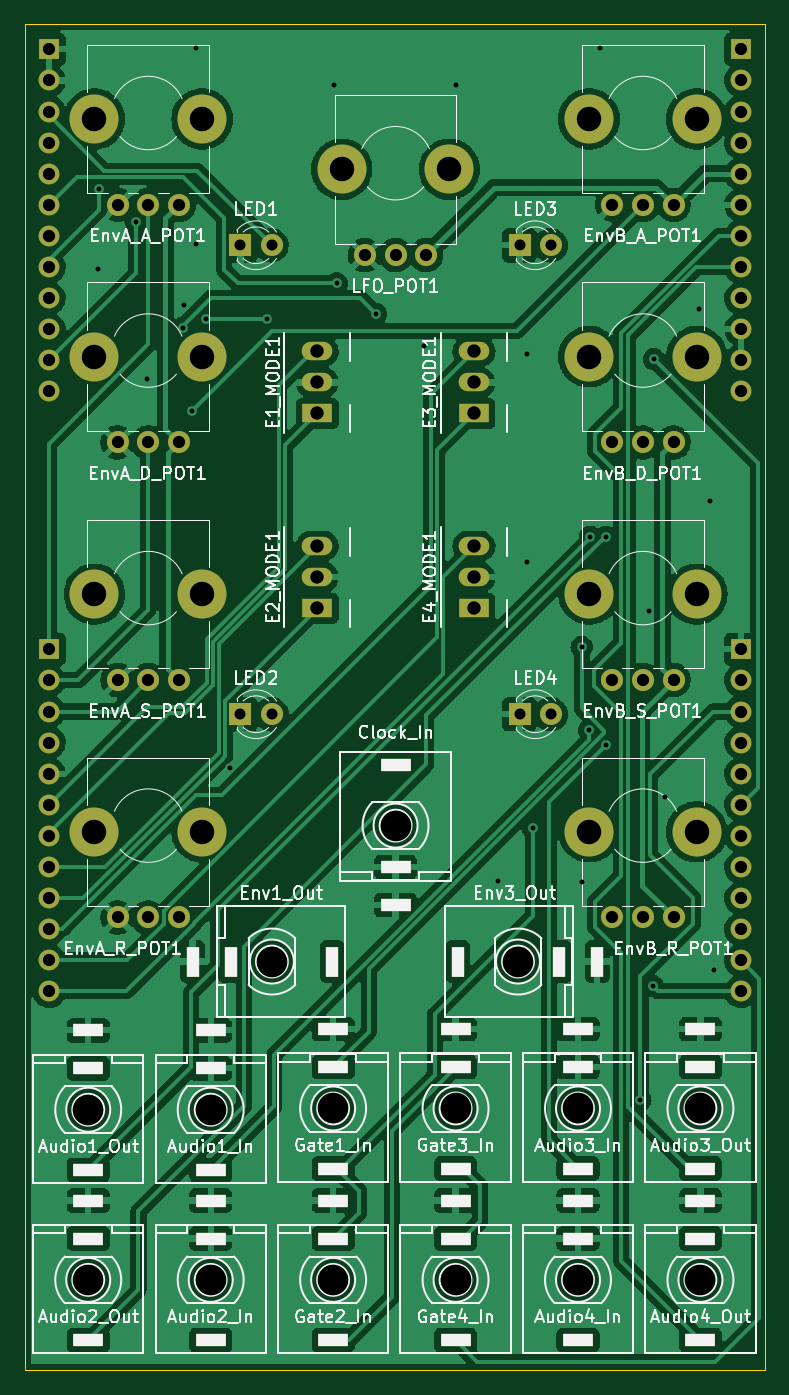
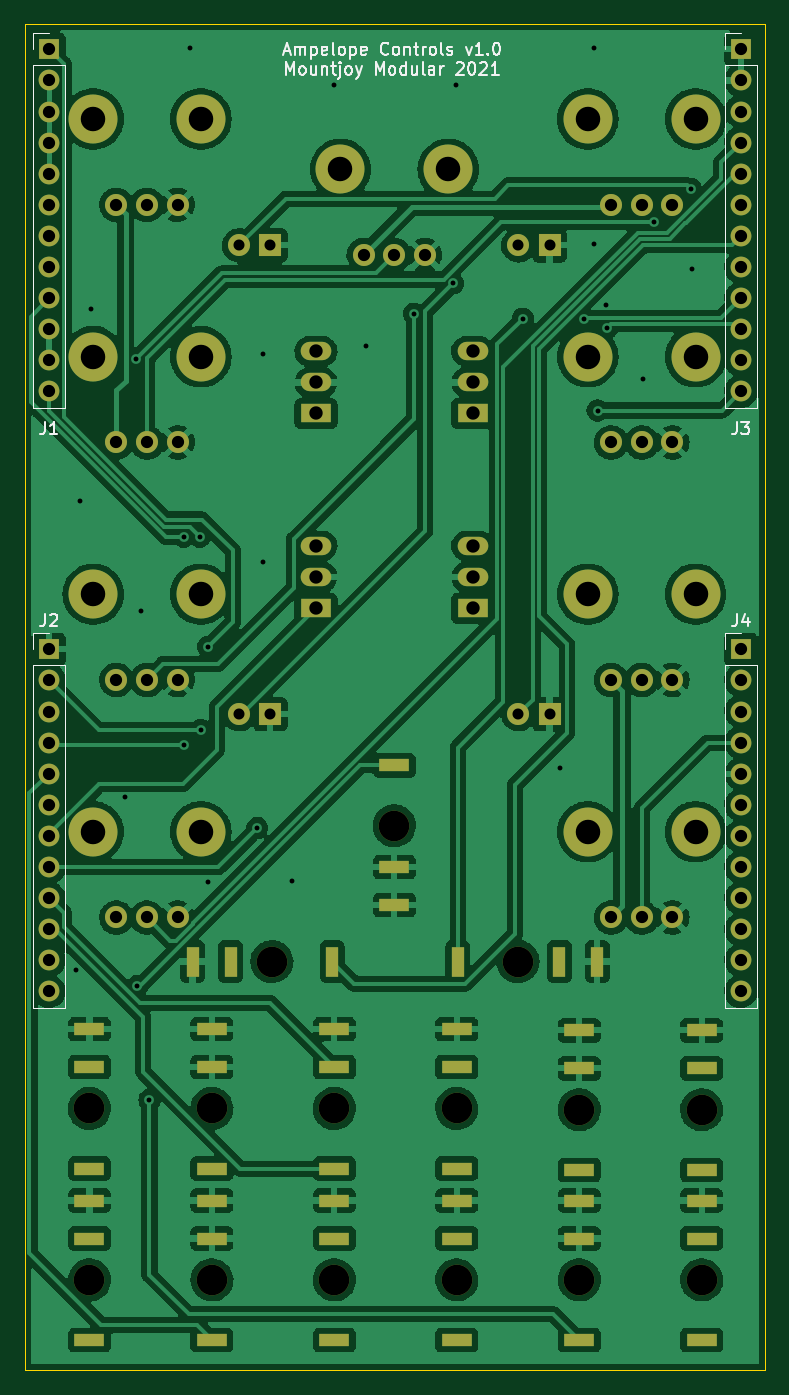
Circuit board: 9 layer files. Board 60.5 x 110.0 mm.
- bottom_copper: Ampelope_Controls-B_Cu.gbr (322696 bytes)
- bottom_mask: Ampelope_Controls-B_Mask.gbr (6281 bytes)
- bottom_silk: Ampelope_Controls-B_Silkscreen.gbr (14138 bytes)
- outline: Ampelope_Controls-Edge_Cuts.gbr (736 bytes)
- top_copper: Ampelope_Controls-F_Cu.gbr (300065 bytes)
- top_mask: Ampelope_Controls-F_Mask.gbr (6281 bytes)
- top_silk: Ampelope_Controls-F_Silkscreen.gbr (84180 bytes)
- drill: Ampelope_Controls-NPTH.drl (890 bytes)
- drill: Ampelope_Controls-PTH.drl (4578 bytes)

=== bottom_copper: Ampelope_Controls-B_Cu.gbr (322696 bytes, source omitted) ===
=== bottom_mask: Ampelope_Controls-B_Mask.gbr ===
%TF.GenerationSoftware,KiCad,Pcbnew,(5.99.0-12348-g4b436fb86d)*%
%TF.CreationDate,2021-09-22T21:55:13+01:00*%
%TF.ProjectId,Ampelope_Controls,416d7065-6c6f-4706-955f-436f6e74726f,rev?*%
%TF.SameCoordinates,Original*%
%TF.FileFunction,Soldermask,Bot*%
%TF.FilePolarity,Negative*%
%FSLAX46Y46*%
G04 Gerber Fmt 4.6, Leading zero omitted, Abs format (unit mm)*
G04 Created by KiCad (PCBNEW (5.99.0-12348-g4b436fb86d)) date 2021-09-22 21:55:13*
%MOMM*%
%LPD*%
G01*
G04 APERTURE LIST*
%ADD10C,4.000000*%
%ADD11C,1.800000*%
%ADD12C,2.500000*%
%ADD13R,2.500000X1.000000*%
%ADD14R,2.500000X1.500000*%
%ADD15O,2.500000X1.500000*%
%ADD16R,1.800000X1.800000*%
%ADD17R,1.000000X2.500000*%
%ADD18R,1.700000X1.700000*%
%ADD19O,1.700000X1.700000*%
G04 APERTURE END LIST*
D10*
%TO.C,EnvB_S_POT1*%
X146100000Y-96600000D03*
X154900000Y-96600000D03*
D11*
X153000000Y-103600000D03*
X150500000Y-103600000D03*
X148000000Y-103600000D03*
%TD*%
D12*
%TO.C,J11*%
X145200000Y-138600000D03*
D13*
X145200000Y-132120000D03*
X145200000Y-135220000D03*
X145200000Y-143520000D03*
%TD*%
D14*
%TO.C,E2_MODE1*%
X123900000Y-97740000D03*
D15*
X123900000Y-95200000D03*
X123900000Y-92660000D03*
%TD*%
D10*
%TO.C,EnvB_R_POT1*%
X146100000Y-116000000D03*
X154900000Y-116000000D03*
D11*
X153000000Y-123000000D03*
X150500000Y-123000000D03*
X148000000Y-123000000D03*
%TD*%
D12*
%TO.C,J16*%
X155200000Y-152600000D03*
D13*
X155200000Y-146120000D03*
X155200000Y-149220000D03*
X155200000Y-157520000D03*
%TD*%
D12*
%TO.C,J6*%
X125200000Y-152600000D03*
D13*
X125200000Y-146120000D03*
X125200000Y-149220000D03*
X125200000Y-157520000D03*
%TD*%
D12*
%TO.C,J10*%
X115200000Y-152600000D03*
D13*
X115200000Y-146120000D03*
X115200000Y-149220000D03*
X115200000Y-157520000D03*
%TD*%
D16*
%TO.C,LED2*%
X117630000Y-106400000D03*
D11*
X120170000Y-106400000D03*
%TD*%
D12*
%TO.C,J13*%
X105200000Y-138700000D03*
D13*
X105200000Y-132220000D03*
X105200000Y-135320000D03*
X105200000Y-143620000D03*
%TD*%
D12*
%TO.C,J7*%
X135200000Y-138600000D03*
D13*
X135200000Y-132120000D03*
X135200000Y-135220000D03*
X135200000Y-143520000D03*
%TD*%
D16*
%TO.C,LED1*%
X117630000Y-68100000D03*
D11*
X120170000Y-68100000D03*
%TD*%
D12*
%TO.C,J18*%
X120200000Y-126600000D03*
D17*
X113720000Y-126600000D03*
X116820000Y-126600000D03*
X125120000Y-126600000D03*
%TD*%
D10*
%TO.C,EnvA_A_POT1*%
X105700000Y-57800000D03*
X114500000Y-57800000D03*
D11*
X112600000Y-64800000D03*
X110100000Y-64800000D03*
X107600000Y-64800000D03*
%TD*%
D12*
%TO.C,J12*%
X145200000Y-152600000D03*
D13*
X145200000Y-146120000D03*
X145200000Y-149220000D03*
X145200000Y-157520000D03*
%TD*%
D12*
%TO.C,J5*%
X125200000Y-138600000D03*
D13*
X125200000Y-132120000D03*
X125200000Y-135220000D03*
X125200000Y-143520000D03*
%TD*%
D12*
%TO.C,J19*%
X140300000Y-126600000D03*
D17*
X146780000Y-126600000D03*
X143680000Y-126600000D03*
X135380000Y-126600000D03*
%TD*%
D14*
%TO.C,E1_MODE1*%
X123900000Y-81840000D03*
D15*
X123900000Y-79300000D03*
X123900000Y-76760000D03*
%TD*%
D10*
%TO.C,LFO_POT1*%
X134700000Y-61900000D03*
X125900000Y-61900000D03*
D11*
X132800000Y-68900000D03*
X130300000Y-68900000D03*
X127800000Y-68900000D03*
%TD*%
D10*
%TO.C,EnvA_R_POT1*%
X114500000Y-116000000D03*
X105700000Y-116000000D03*
D11*
X112600000Y-123000000D03*
X110100000Y-123000000D03*
X107600000Y-123000000D03*
%TD*%
D10*
%TO.C,EnvB_D_POT1*%
X146100000Y-77200000D03*
X154900000Y-77200000D03*
D11*
X153000000Y-84200000D03*
X150500000Y-84200000D03*
X148000000Y-84200000D03*
%TD*%
D10*
%TO.C,EnvA_S_POT1*%
X114500000Y-96600000D03*
X105700000Y-96600000D03*
D11*
X112600000Y-103600000D03*
X110100000Y-103600000D03*
X107600000Y-103600000D03*
%TD*%
D10*
%TO.C,EnvA_D_POT1*%
X114500000Y-77200000D03*
X105700000Y-77200000D03*
D11*
X112600000Y-84200000D03*
X110100000Y-84200000D03*
X107600000Y-84200000D03*
%TD*%
D14*
%TO.C,E3_MODE1*%
X136700000Y-81840000D03*
D15*
X136700000Y-79300000D03*
X136700000Y-76760000D03*
%TD*%
D16*
%TO.C,LED3*%
X140430000Y-68100000D03*
D11*
X142970000Y-68100000D03*
%TD*%
D12*
%TO.C,J14*%
X105200000Y-152600000D03*
D13*
X105200000Y-146120000D03*
X105200000Y-149220000D03*
X105200000Y-157520000D03*
%TD*%
D12*
%TO.C,J17*%
X130300000Y-115500000D03*
D13*
X130300000Y-121980000D03*
X130300000Y-118880000D03*
X130300000Y-110580000D03*
%TD*%
D14*
%TO.C,E4_MODE1*%
X136700000Y-97740000D03*
D15*
X136700000Y-95200000D03*
X136700000Y-92660000D03*
%TD*%
D10*
%TO.C,EnvB_A_POT1*%
X154900000Y-57800000D03*
X146100000Y-57800000D03*
D11*
X153000000Y-64800000D03*
X150500000Y-64800000D03*
X148000000Y-64800000D03*
%TD*%
D12*
%TO.C,J15*%
X155200000Y-138600000D03*
D13*
X155200000Y-132120000D03*
X155200000Y-135220000D03*
X155200000Y-143520000D03*
%TD*%
D16*
%TO.C,LED4*%
X140430000Y-106400000D03*
D11*
X142970000Y-106400000D03*
%TD*%
D12*
%TO.C,J9*%
X115200000Y-138700000D03*
D13*
X115200000Y-132220000D03*
X115200000Y-135320000D03*
X115200000Y-143620000D03*
%TD*%
D12*
%TO.C,J8*%
X135200000Y-152600000D03*
D13*
X135200000Y-146120000D03*
X135200000Y-149220000D03*
X135200000Y-157520000D03*
%TD*%
D18*
%TO.C,J2*%
X158500000Y-101100000D03*
D19*
X158500000Y-103640000D03*
X158500000Y-106180000D03*
X158500000Y-108720000D03*
X158500000Y-111260000D03*
X158500000Y-113800000D03*
X158500000Y-116340000D03*
X158500000Y-118880000D03*
X158500000Y-121420000D03*
X158500000Y-123960000D03*
X158500000Y-126500000D03*
X158500000Y-129040000D03*
%TD*%
D18*
%TO.C,J4*%
X102000000Y-101100000D03*
D19*
X102000000Y-103640000D03*
X102000000Y-106180000D03*
X102000000Y-108720000D03*
X102000000Y-111260000D03*
X102000000Y-113800000D03*
X102000000Y-116340000D03*
X102000000Y-118880000D03*
X102000000Y-121420000D03*
X102000000Y-123960000D03*
X102000000Y-126500000D03*
X102000000Y-129040000D03*
%TD*%
D18*
%TO.C,J1*%
X158500000Y-52100000D03*
D19*
X158500000Y-54640000D03*
X158500000Y-57180000D03*
X158500000Y-59720000D03*
X158500000Y-62260000D03*
X158500000Y-64800000D03*
X158500000Y-67340000D03*
X158500000Y-69880000D03*
X158500000Y-72420000D03*
X158500000Y-74960000D03*
X158500000Y-77500000D03*
X158500000Y-80040000D03*
%TD*%
D18*
%TO.C,J3*%
X102000000Y-52100000D03*
D19*
X102000000Y-54640000D03*
X102000000Y-57180000D03*
X102000000Y-59720000D03*
X102000000Y-62260000D03*
X102000000Y-64800000D03*
X102000000Y-67340000D03*
X102000000Y-69880000D03*
X102000000Y-72420000D03*
X102000000Y-74960000D03*
X102000000Y-77500000D03*
X102000000Y-80040000D03*
%TD*%
M02*

=== bottom_silk: Ampelope_Controls-B_Silkscreen.gbr (14138 bytes, source omitted) ===
=== outline: Ampelope_Controls-Edge_Cuts.gbr ===
%TF.GenerationSoftware,KiCad,Pcbnew,(5.99.0-12348-g4b436fb86d)*%
%TF.CreationDate,2021-09-22T21:55:13+01:00*%
%TF.ProjectId,Ampelope_Controls,416d7065-6c6f-4706-955f-436f6e74726f,rev?*%
%TF.SameCoordinates,Original*%
%TF.FileFunction,Profile,NP*%
%FSLAX46Y46*%
G04 Gerber Fmt 4.6, Leading zero omitted, Abs format (unit mm)*
G04 Created by KiCad (PCBNEW (5.99.0-12348-g4b436fb86d)) date 2021-09-22 21:55:13*
%MOMM*%
%LPD*%
G01*
G04 APERTURE LIST*
%TA.AperFunction,Profile*%
%ADD10C,0.120000*%
%TD*%
G04 APERTURE END LIST*
D10*
X160500000Y-50000000D02*
X160500000Y-160000000D01*
X100000000Y-50000000D02*
X100000000Y-160000000D01*
X100000000Y-160000000D02*
X160500000Y-160000000D01*
X100000000Y-50000000D02*
X160500000Y-50000000D01*
M02*

=== top_copper: Ampelope_Controls-F_Cu.gbr (300065 bytes, source omitted) ===
=== top_mask: Ampelope_Controls-F_Mask.gbr ===
%TF.GenerationSoftware,KiCad,Pcbnew,(5.99.0-12348-g4b436fb86d)*%
%TF.CreationDate,2021-09-22T21:55:13+01:00*%
%TF.ProjectId,Ampelope_Controls,416d7065-6c6f-4706-955f-436f6e74726f,rev?*%
%TF.SameCoordinates,Original*%
%TF.FileFunction,Soldermask,Top*%
%TF.FilePolarity,Negative*%
%FSLAX46Y46*%
G04 Gerber Fmt 4.6, Leading zero omitted, Abs format (unit mm)*
G04 Created by KiCad (PCBNEW (5.99.0-12348-g4b436fb86d)) date 2021-09-22 21:55:13*
%MOMM*%
%LPD*%
G01*
G04 APERTURE LIST*
%ADD10C,4.000000*%
%ADD11C,1.800000*%
%ADD12C,2.500000*%
%ADD13R,2.500000X1.000000*%
%ADD14R,2.500000X1.500000*%
%ADD15O,2.500000X1.500000*%
%ADD16R,1.800000X1.800000*%
%ADD17R,1.000000X2.500000*%
%ADD18R,1.700000X1.700000*%
%ADD19O,1.700000X1.700000*%
G04 APERTURE END LIST*
D10*
%TO.C,EnvB_S_POT1*%
X146100000Y-96600000D03*
X154900000Y-96600000D03*
D11*
X153000000Y-103600000D03*
X150500000Y-103600000D03*
X148000000Y-103600000D03*
%TD*%
D12*
%TO.C,J11*%
X145200000Y-138600000D03*
D13*
X145200000Y-132120000D03*
X145200000Y-135220000D03*
X145200000Y-143520000D03*
%TD*%
D14*
%TO.C,E2_MODE1*%
X123900000Y-97740000D03*
D15*
X123900000Y-95200000D03*
X123900000Y-92660000D03*
%TD*%
D10*
%TO.C,EnvB_R_POT1*%
X146100000Y-116000000D03*
X154900000Y-116000000D03*
D11*
X153000000Y-123000000D03*
X150500000Y-123000000D03*
X148000000Y-123000000D03*
%TD*%
D12*
%TO.C,J16*%
X155200000Y-152600000D03*
D13*
X155200000Y-146120000D03*
X155200000Y-149220000D03*
X155200000Y-157520000D03*
%TD*%
D12*
%TO.C,J6*%
X125200000Y-152600000D03*
D13*
X125200000Y-146120000D03*
X125200000Y-149220000D03*
X125200000Y-157520000D03*
%TD*%
D12*
%TO.C,J10*%
X115200000Y-152600000D03*
D13*
X115200000Y-146120000D03*
X115200000Y-149220000D03*
X115200000Y-157520000D03*
%TD*%
D16*
%TO.C,LED2*%
X117630000Y-106400000D03*
D11*
X120170000Y-106400000D03*
%TD*%
D12*
%TO.C,J13*%
X105200000Y-138700000D03*
D13*
X105200000Y-132220000D03*
X105200000Y-135320000D03*
X105200000Y-143620000D03*
%TD*%
D12*
%TO.C,J7*%
X135200000Y-138600000D03*
D13*
X135200000Y-132120000D03*
X135200000Y-135220000D03*
X135200000Y-143520000D03*
%TD*%
D16*
%TO.C,LED1*%
X117630000Y-68100000D03*
D11*
X120170000Y-68100000D03*
%TD*%
D12*
%TO.C,J18*%
X120200000Y-126600000D03*
D17*
X113720000Y-126600000D03*
X116820000Y-126600000D03*
X125120000Y-126600000D03*
%TD*%
D10*
%TO.C,EnvA_A_POT1*%
X105700000Y-57800000D03*
X114500000Y-57800000D03*
D11*
X112600000Y-64800000D03*
X110100000Y-64800000D03*
X107600000Y-64800000D03*
%TD*%
D12*
%TO.C,J12*%
X145200000Y-152600000D03*
D13*
X145200000Y-146120000D03*
X145200000Y-149220000D03*
X145200000Y-157520000D03*
%TD*%
D12*
%TO.C,J5*%
X125200000Y-138600000D03*
D13*
X125200000Y-132120000D03*
X125200000Y-135220000D03*
X125200000Y-143520000D03*
%TD*%
D12*
%TO.C,J19*%
X140300000Y-126600000D03*
D17*
X146780000Y-126600000D03*
X143680000Y-126600000D03*
X135380000Y-126600000D03*
%TD*%
D14*
%TO.C,E1_MODE1*%
X123900000Y-81840000D03*
D15*
X123900000Y-79300000D03*
X123900000Y-76760000D03*
%TD*%
D10*
%TO.C,LFO_POT1*%
X134700000Y-61900000D03*
X125900000Y-61900000D03*
D11*
X132800000Y-68900000D03*
X130300000Y-68900000D03*
X127800000Y-68900000D03*
%TD*%
D10*
%TO.C,EnvA_R_POT1*%
X114500000Y-116000000D03*
X105700000Y-116000000D03*
D11*
X112600000Y-123000000D03*
X110100000Y-123000000D03*
X107600000Y-123000000D03*
%TD*%
D10*
%TO.C,EnvB_D_POT1*%
X146100000Y-77200000D03*
X154900000Y-77200000D03*
D11*
X153000000Y-84200000D03*
X150500000Y-84200000D03*
X148000000Y-84200000D03*
%TD*%
D10*
%TO.C,EnvA_S_POT1*%
X114500000Y-96600000D03*
X105700000Y-96600000D03*
D11*
X112600000Y-103600000D03*
X110100000Y-103600000D03*
X107600000Y-103600000D03*
%TD*%
D10*
%TO.C,EnvA_D_POT1*%
X114500000Y-77200000D03*
X105700000Y-77200000D03*
D11*
X112600000Y-84200000D03*
X110100000Y-84200000D03*
X107600000Y-84200000D03*
%TD*%
D14*
%TO.C,E3_MODE1*%
X136700000Y-81840000D03*
D15*
X136700000Y-79300000D03*
X136700000Y-76760000D03*
%TD*%
D16*
%TO.C,LED3*%
X140430000Y-68100000D03*
D11*
X142970000Y-68100000D03*
%TD*%
D12*
%TO.C,J14*%
X105200000Y-152600000D03*
D13*
X105200000Y-146120000D03*
X105200000Y-149220000D03*
X105200000Y-157520000D03*
%TD*%
D12*
%TO.C,J17*%
X130300000Y-115500000D03*
D13*
X130300000Y-121980000D03*
X130300000Y-118880000D03*
X130300000Y-110580000D03*
%TD*%
D14*
%TO.C,E4_MODE1*%
X136700000Y-97740000D03*
D15*
X136700000Y-95200000D03*
X136700000Y-92660000D03*
%TD*%
D10*
%TO.C,EnvB_A_POT1*%
X154900000Y-57800000D03*
X146100000Y-57800000D03*
D11*
X153000000Y-64800000D03*
X150500000Y-64800000D03*
X148000000Y-64800000D03*
%TD*%
D12*
%TO.C,J15*%
X155200000Y-138600000D03*
D13*
X155200000Y-132120000D03*
X155200000Y-135220000D03*
X155200000Y-143520000D03*
%TD*%
D16*
%TO.C,LED4*%
X140430000Y-106400000D03*
D11*
X142970000Y-106400000D03*
%TD*%
D12*
%TO.C,J9*%
X115200000Y-138700000D03*
D13*
X115200000Y-132220000D03*
X115200000Y-135320000D03*
X115200000Y-143620000D03*
%TD*%
D12*
%TO.C,J8*%
X135200000Y-152600000D03*
D13*
X135200000Y-146120000D03*
X135200000Y-149220000D03*
X135200000Y-157520000D03*
%TD*%
D18*
%TO.C,J2*%
X158500000Y-101100000D03*
D19*
X158500000Y-103640000D03*
X158500000Y-106180000D03*
X158500000Y-108720000D03*
X158500000Y-111260000D03*
X158500000Y-113800000D03*
X158500000Y-116340000D03*
X158500000Y-118880000D03*
X158500000Y-121420000D03*
X158500000Y-123960000D03*
X158500000Y-126500000D03*
X158500000Y-129040000D03*
%TD*%
D18*
%TO.C,J4*%
X102000000Y-101100000D03*
D19*
X102000000Y-103640000D03*
X102000000Y-106180000D03*
X102000000Y-108720000D03*
X102000000Y-111260000D03*
X102000000Y-113800000D03*
X102000000Y-116340000D03*
X102000000Y-118880000D03*
X102000000Y-121420000D03*
X102000000Y-123960000D03*
X102000000Y-126500000D03*
X102000000Y-129040000D03*
%TD*%
D18*
%TO.C,J1*%
X158500000Y-52100000D03*
D19*
X158500000Y-54640000D03*
X158500000Y-57180000D03*
X158500000Y-59720000D03*
X158500000Y-62260000D03*
X158500000Y-64800000D03*
X158500000Y-67340000D03*
X158500000Y-69880000D03*
X158500000Y-72420000D03*
X158500000Y-74960000D03*
X158500000Y-77500000D03*
X158500000Y-80040000D03*
%TD*%
D18*
%TO.C,J3*%
X102000000Y-52100000D03*
D19*
X102000000Y-54640000D03*
X102000000Y-57180000D03*
X102000000Y-59720000D03*
X102000000Y-62260000D03*
X102000000Y-64800000D03*
X102000000Y-67340000D03*
X102000000Y-69880000D03*
X102000000Y-72420000D03*
X102000000Y-74960000D03*
X102000000Y-77500000D03*
X102000000Y-80040000D03*
%TD*%
M02*

=== top_silk: Ampelope_Controls-F_Silkscreen.gbr (84180 bytes, source omitted) ===
=== drill: Ampelope_Controls-NPTH.drl ===
M48
; DRILL file {KiCad (5.99.0-12348-g4b436fb86d)} date Wed Sep 22 21:55:16 2021
; FORMAT={-:-/ absolute / metric / decimal}
; #@! TF.CreationDate,2021-09-22T21:55:16+01:00
; #@! TF.GenerationSoftware,Kicad,Pcbnew,(5.99.0-12348-g4b436fb86d)
; #@! TF.FileFunction,NonPlated,1,2,NPTH
FMAT,2
METRIC
; #@! TA.AperFunction,NonPlated,NPTH,ComponentDrill
T1C2.000
; #@! TA.AperFunction,NonPlated,NPTH,ComponentDrill
T2C2.500
%
G90
G05
T1
X105.7Y-57.8
X105.7Y-77.2
X105.7Y-96.6
X105.7Y-116.0
X114.5Y-57.8
X114.5Y-77.2
X114.5Y-96.6
X114.5Y-116.0
X125.9Y-61.9
X134.7Y-61.9
X146.1Y-57.8
X146.1Y-77.2
X146.1Y-96.6
X146.1Y-116.0
X154.9Y-57.8
X154.9Y-77.2
X154.9Y-96.6
X154.9Y-116.0
T2
X105.2Y-138.7
X105.2Y-152.6
X115.2Y-138.7
X115.2Y-152.6
X120.2Y-126.6
X125.2Y-138.6
X125.2Y-152.6
X130.3Y-115.5
X135.2Y-138.6
X135.2Y-152.6
X140.3Y-126.6
X145.2Y-138.6
X145.2Y-152.6
X155.2Y-138.6
X155.2Y-152.6
T0
M30

=== drill: Ampelope_Controls-PTH.drl ===
M48
; DRILL file {KiCad (5.99.0-12348-g4b436fb86d)} date Wed Sep 22 21:55:16 2021
; FORMAT={-:-/ absolute / metric / decimal}
; #@! TF.CreationDate,2021-09-22T21:55:16+01:00
; #@! TF.GenerationSoftware,Kicad,Pcbnew,(5.99.0-12348-g4b436fb86d)
; #@! TF.FileFunction,Plated,1,2,PTH
FMAT,2
METRIC
; #@! TA.AperFunction,Plated,PTH,ViaDrill
T1C0.400
; #@! TA.AperFunction,Plated,PTH,ComponentDrill
T2C0.500
; #@! TA.AperFunction,Plated,PTH,ComponentDrill
T3C0.900
; #@! TA.AperFunction,Plated,PTH,ComponentDrill
T4C1.000
; #@! TA.AperFunction,Plated,PTH,ComponentDrill
T5C1.092
%
G90
G05
T1
X106.0Y-70.0
X106.1Y-63.5
X109.1Y-66.2
X110.0Y-79.0
X112.9Y-74.825
X113.0Y-73.0
X113.7Y-81.6
X114.0Y-52.0
X114.0Y-68.0
X114.8Y-74.1
X116.8Y-110.8
X119.8Y-74.1
X125.3Y-55.0
X125.5Y-71.2
X128.7Y-73.7
X132.6Y-76.3
X135.2Y-55.0
X138.7Y-120.0
X141.0Y-77.0
X141.0Y-94.0
X141.5Y-115.7
X145.5Y-100.9
X145.5Y-120.1
X146.1Y-107.7
X146.2Y-91.9
X147.0Y-52.0
X147.5Y-91.9
X147.5Y-108.924
X150.3Y-137.9
X151.0Y-98.0
X151.288Y-128.588
X151.4Y-77.4
X152.3Y-113.2
X155.1Y-73.3
X156.0Y-89.0
X156.3Y-127.3
T3
X117.63Y-68.1
X117.63Y-106.4
X120.17Y-68.1
X120.17Y-106.4
X140.43Y-68.1
X140.43Y-106.4
X142.97Y-68.1
X142.97Y-106.4
T4
X102.0Y-52.1
X102.0Y-54.64
X102.0Y-57.18
X102.0Y-59.72
X102.0Y-62.26
X102.0Y-64.8
X102.0Y-67.34
X102.0Y-69.88
X102.0Y-72.42
X102.0Y-74.96
X102.0Y-77.5
X102.0Y-80.04
X102.0Y-101.1
X102.0Y-103.64
X102.0Y-106.18
X102.0Y-108.72
X102.0Y-111.26
X102.0Y-113.8
X102.0Y-116.34
X102.0Y-118.88
X102.0Y-121.42
X102.0Y-123.96
X102.0Y-126.5
X102.0Y-129.04
X107.6Y-64.8
X107.6Y-84.2
X107.6Y-103.6
X107.6Y-123.0
X110.1Y-64.8
X110.1Y-84.2
X110.1Y-103.6
X110.1Y-123.0
X112.6Y-64.8
X112.6Y-84.2
X112.6Y-103.6
X112.6Y-123.0
X127.8Y-68.9
X130.3Y-68.9
X132.8Y-68.9
X148.0Y-64.8
X148.0Y-84.2
X148.0Y-103.6
X148.0Y-123.0
X150.5Y-64.8
X150.5Y-84.2
X150.5Y-103.6
X150.5Y-123.0
X153.0Y-64.8
X153.0Y-84.2
X153.0Y-103.6
X153.0Y-123.0
X158.5Y-52.1
X158.5Y-54.64
X158.5Y-57.18
X158.5Y-59.72
X158.5Y-62.26
X158.5Y-64.8
X158.5Y-67.34
X158.5Y-69.88
X158.5Y-72.42
X158.5Y-74.96
X158.5Y-77.5
X158.5Y-80.04
X158.5Y-101.1
X158.5Y-103.64
X158.5Y-106.18
X158.5Y-108.72
X158.5Y-111.26
X158.5Y-113.8
X158.5Y-116.34
X158.5Y-118.88
X158.5Y-121.42
X158.5Y-123.96
X158.5Y-126.5
X158.5Y-129.04
T5
X123.9Y-76.76
X123.9Y-79.3
X123.9Y-81.84
X123.9Y-92.66
X123.9Y-95.2
X123.9Y-97.74
X136.7Y-76.76
X136.7Y-79.3
X136.7Y-81.84
X136.7Y-92.66
X136.7Y-95.2
X136.7Y-97.74
T2
G00X105.7Y-132.22
M15
G01X104.7Y-132.22
M16
G05
G00X105.7Y-135.32
M15
G01X104.7Y-135.32
M16
G05
G00X105.7Y-143.62
M15
G01X104.7Y-143.62
M16
G05
G00X105.7Y-146.12
M15
G01X104.7Y-146.12
M16
G05
G00X105.7Y-149.22
M15
G01X104.7Y-149.22
M16
G05
G00X105.7Y-157.52
M15
G01X104.7Y-157.52
M16
G05
G00X113.72Y-126.1
M15
G01X113.72Y-127.1
M16
G05
G00X115.7Y-132.22
M15
G01X114.7Y-132.22
M16
G05
G00X115.7Y-135.32
M15
G01X114.7Y-135.32
M16
G05
G00X115.7Y-143.62
M15
G01X114.7Y-143.62
M16
G05
G00X115.7Y-146.12
M15
G01X114.7Y-146.12
M16
G05
G00X115.7Y-149.22
M15
G01X114.7Y-149.22
M16
G05
G00X115.7Y-157.52
M15
G01X114.7Y-157.52
M16
G05
G00X116.82Y-126.1
M15
G01X116.82Y-127.1
M16
G05
G00X125.12Y-126.1
M15
G01X125.12Y-127.1
M16
G05
G00X125.7Y-132.12
M15
G01X124.7Y-132.12
M16
G05
G00X125.7Y-135.22
M15
G01X124.7Y-135.22
M16
G05
G00X125.7Y-143.52
M15
G01X124.7Y-143.52
M16
G05
G00X125.7Y-146.12
M15
G01X124.7Y-146.12
M16
G05
G00X125.7Y-149.22
M15
G01X124.7Y-149.22
M16
G05
G00X125.7Y-157.52
M15
G01X124.7Y-157.52
M16
G05
G00X129.8Y-110.58
M15
G01X130.8Y-110.58
M16
G05
G00X129.8Y-118.88
M15
G01X130.8Y-118.88
M16
G05
G00X129.8Y-121.98
M15
G01X130.8Y-121.98
M16
G05
G00X135.7Y-132.12
M15
G01X134.7Y-132.12
M16
G05
G00X135.7Y-135.22
M15
G01X134.7Y-135.22
M16
G05
G00X135.7Y-143.52
M15
G01X134.7Y-143.52
M16
G05
G00X135.7Y-146.12
M15
G01X134.7Y-146.12
M16
G05
G00X135.7Y-149.22
M15
G01X134.7Y-149.22
M16
G05
G00X135.7Y-157.52
M15
G01X134.7Y-157.52
M16
G05
G00X135.38Y-127.1
M15
G01X135.38Y-126.1
M16
G05
G00X143.68Y-127.1
M15
G01X143.68Y-126.1
M16
G05
G00X145.7Y-132.12
M15
G01X144.7Y-132.12
M16
G05
G00X145.7Y-135.22
M15
G01X144.7Y-135.22
M16
G05
G00X145.7Y-143.52
M15
G01X144.7Y-143.52
M16
G05
G00X145.7Y-146.12
M15
G01X144.7Y-146.12
M16
G05
G00X145.7Y-149.22
M15
G01X144.7Y-149.22
M16
G05
G00X145.7Y-157.52
M15
G01X144.7Y-157.52
M16
G05
G00X146.78Y-127.1
M15
G01X146.78Y-126.1
M16
G05
G00X155.7Y-132.12
M15
G01X154.7Y-132.12
M16
G05
G00X155.7Y-135.22
M15
G01X154.7Y-135.22
M16
G05
G00X155.7Y-143.52
M15
G01X154.7Y-143.52
M16
G05
G00X155.7Y-146.12
M15
G01X154.7Y-146.12
M16
G05
G00X155.7Y-149.22
M15
G01X154.7Y-149.22
M16
G05
G00X155.7Y-157.52
M15
G01X154.7Y-157.52
M16
G05
T0
M30

